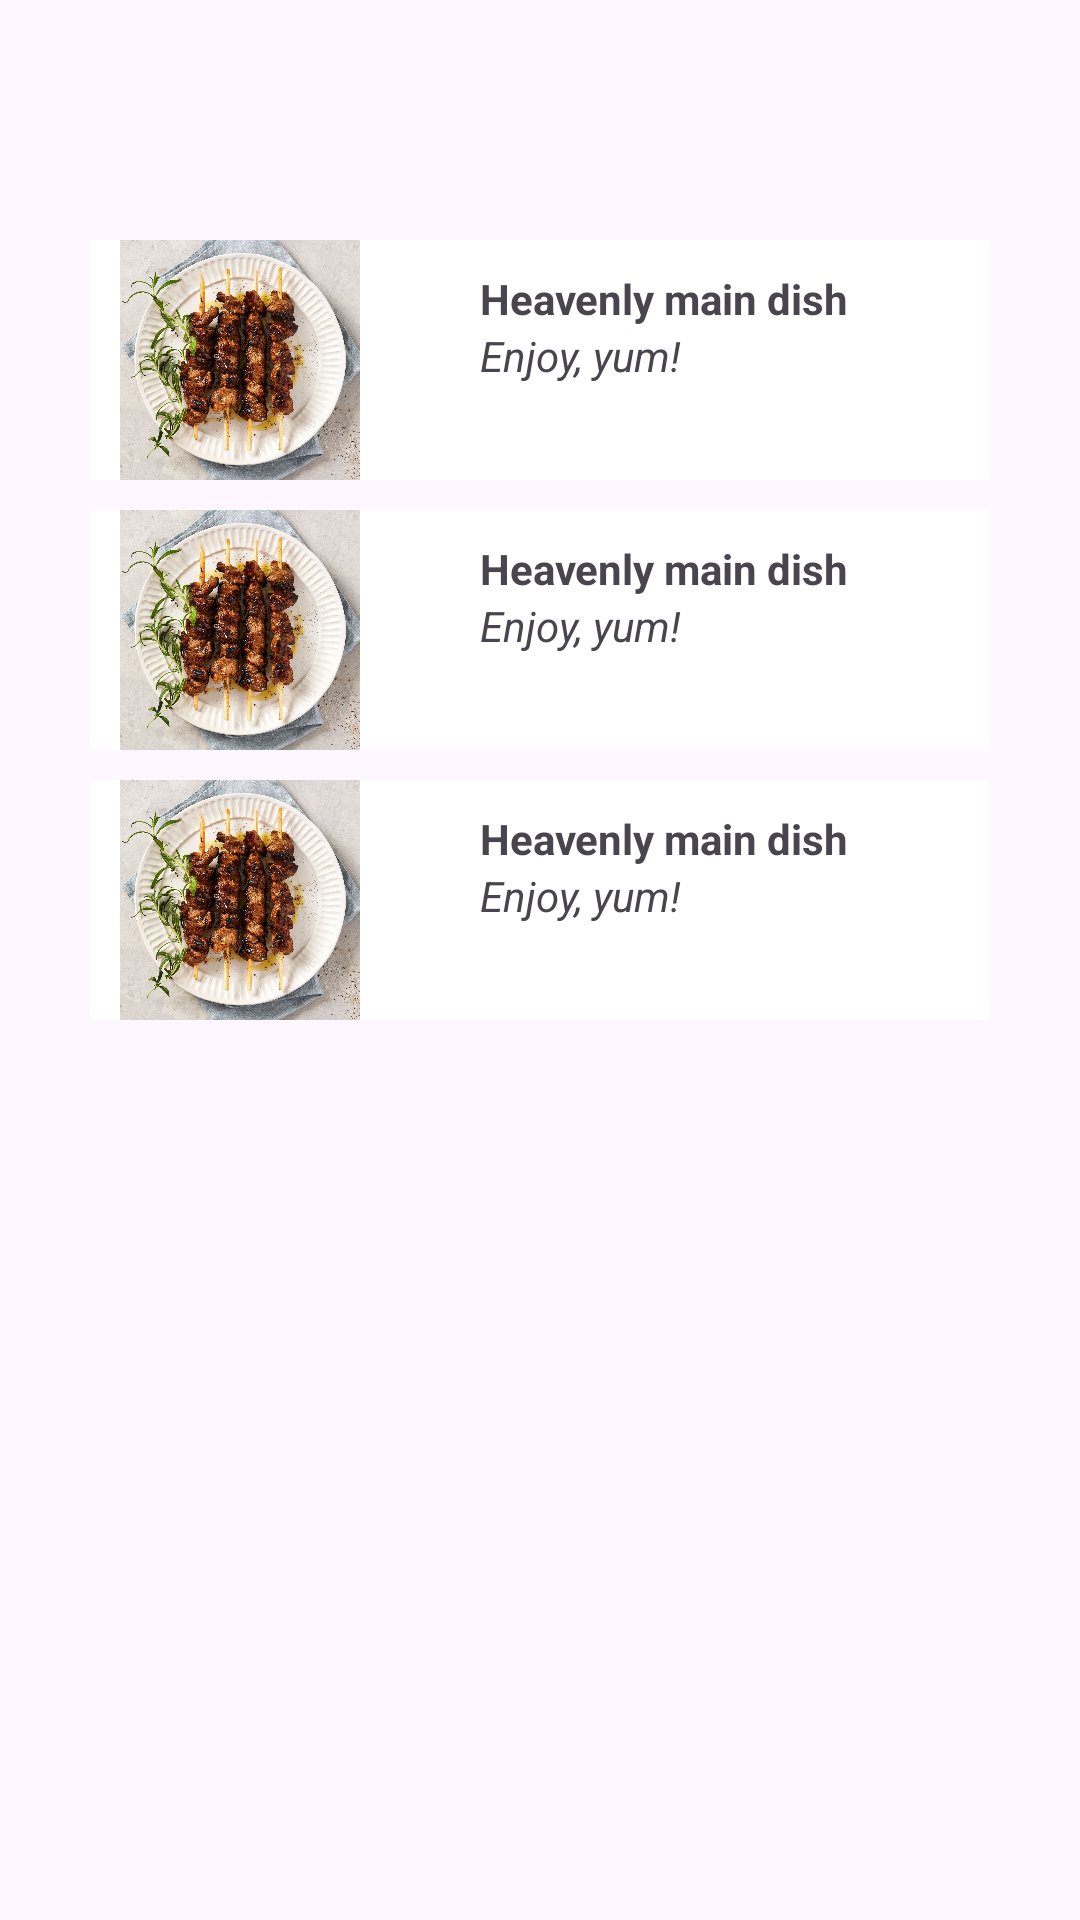

Layout XML and referenced resources for this Android screen:
<!-- AndroidManifest.xml: application theme Theme.Fragment_Ovningar -->
<!-- res/layout/fragment_main_view.xml -->
<?xml version="1.0" encoding="utf-8"?>
<androidx.constraintlayout.widget.ConstraintLayout xmlns:android="http://schemas.android.com/apk/res/android"
    xmlns:tools="http://schemas.android.com/tools"
    android:layout_width="match_parent"
    android:layout_height="match_parent"
    xmlns:app="http://schemas.android.com/apk/res-auto"
    tools:context=".MainViewFragment">

    <LinearLayout
        android:id="@+id/main1"
        android:layout_width="match_parent"
        android:layout_height="80dp"
        android:background="@color/white"
        app:layout_constraintLeft_toLeftOf="parent"
        app:layout_constraintRight_toRightOf="parent"
        android:orientation="horizontal"
        android:layout_marginLeft="30dp"
        android:layout_marginRight="30dp"
        android:layout_marginTop="80dp"
        app:layout_constraintTop_toTopOf="parent">

        <ImageView
            android:layout_width="100dp"
            android:layout_height="wrap_content"
            android:src="@drawable/souvlaki"/>

        <LinearLayout
            android:layout_width="wrap_content"
            android:layout_height="wrap_content"
            android:orientation="vertical"
            android:layout_marginLeft="20dp"
            android:padding="10dp">

            <TextView
                android:layout_width="wrap_content"
                android:layout_height="wrap_content"
                android:text="Heavenly main dish"
                android:textStyle="bold"/>

            <TextView
                android:layout_width="wrap_content"
                android:layout_height="wrap_content"
                android:textStyle="italic"
                android:text="Enjoy, yum!"/>

        </LinearLayout>

    </LinearLayout>

    <LinearLayout
        android:id="@+id/main2"
        android:layout_width="match_parent"
        android:layout_height="80dp"
        android:background="@color/white"
        app:layout_constraintLeft_toLeftOf="parent"
        app:layout_constraintRight_toRightOf="parent"
        android:orientation="horizontal"
        android:layout_marginLeft="30dp"
        android:layout_marginRight="30dp"
        android:layout_marginTop="10dp"
        app:layout_constraintTop_toBottomOf="@id/main1">

        <ImageView
            android:layout_width="100dp"
            android:layout_height="wrap_content"
            android:src="@drawable/souvlaki"/>

        <LinearLayout
            android:layout_width="wrap_content"
            android:layout_height="wrap_content"
            android:orientation="vertical"
            android:layout_marginLeft="20dp"
            android:padding="10dp">

            <TextView
                android:layout_width="wrap_content"
                android:layout_height="wrap_content"
                android:text="Heavenly main dish"
                android:textStyle="bold"/>

            <TextView
                android:layout_width="wrap_content"
                android:layout_height="wrap_content"
                android:textStyle="italic"
                android:text="Enjoy, yum!"/>

        </LinearLayout>

    </LinearLayout>

    <LinearLayout
        android:id="@+id/main3"
        android:layout_width="match_parent"
        android:layout_height="80dp"
        android:background="@color/white"
        app:layout_constraintLeft_toLeftOf="parent"
        app:layout_constraintRight_toRightOf="parent"
        android:orientation="horizontal"
        android:layout_marginLeft="30dp"
        android:layout_marginRight="30dp"
        android:layout_marginTop="10dp"
        app:layout_constraintTop_toBottomOf="@id/main2">

        <ImageView
            android:layout_width="100dp"
            android:layout_height="wrap_content"
            android:src="@drawable/souvlaki"/>

        <LinearLayout
            android:layout_width="wrap_content"
            android:layout_height="wrap_content"
            android:orientation="vertical"
            android:layout_marginLeft="20dp"
            android:padding="10dp">

            <TextView
                android:layout_width="wrap_content"
                android:layout_height="wrap_content"
                android:text="Heavenly main dish"
                android:textStyle="bold"/>

            <TextView
                android:layout_width="wrap_content"
                android:layout_height="wrap_content"
                android:textStyle="italic"
                android:text="Enjoy, yum!"/>

        </LinearLayout>

    </LinearLayout>

</androidx.constraintlayout.widget.ConstraintLayout>
<!-- resources referenced by this layout -->
<resources>
  <!-- drawable souvlaki: jpg bitmap (drawable, 203573 bytes) -->
  <style name="Theme.Fragment_Ovningar" parent="Base.Theme.Fragment_Ovningar" />
  <style name="Base.Theme.Fragment_Ovningar" parent="Theme.Material3.DayNight.NoActionBar">
          
          
      </style>
  <!-- not gathered from this repository: default colours our renderer supplied (Android Studio template values) -->
  <color name="white">#FFFFFFFF</color>
</resources>
